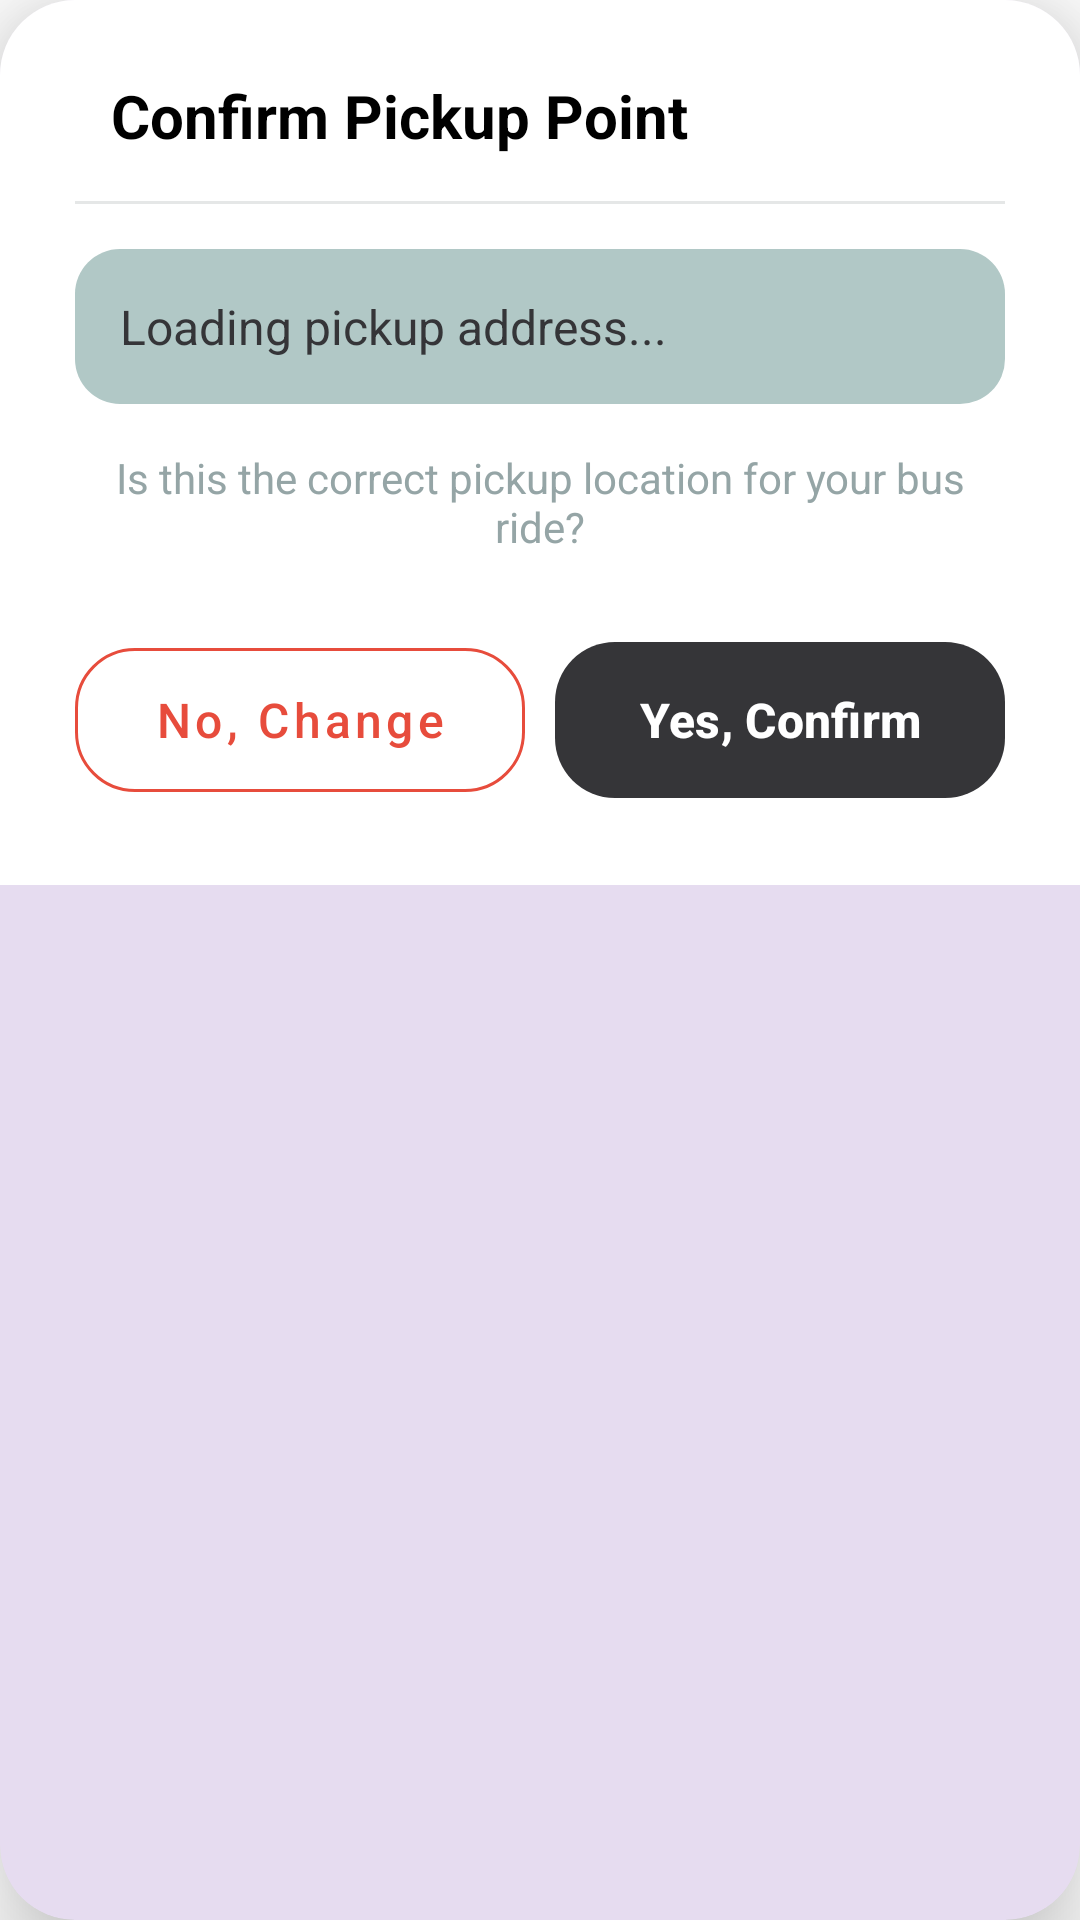

Reconstruct the res/layout file that produces this screen, plus the resources it refers to.
<!-- AndroidManifest.xml: application theme Theme.Booky -->
<!-- res/layout/dialog_confirm_location.xml -->
<?xml version="1.0" encoding="utf-8"?>
<com.google.android.material.card.MaterialCardView
    xmlns:android="http://schemas.android.com/apk/res/android"
    xmlns:app="http://schemas.android.com/apk/res-auto"
    android:layout_width="match_parent"
    android:layout_height="wrap_content"
    android:layout_margin="20dp"
    app:cardCornerRadius="25dp"
    app:cardElevation="20dp"
    app:strokeWidth="0dp">

    <LinearLayout
        android:layout_width="match_parent"
        android:layout_height="wrap_content"
        android:background="@color/white"
        android:gravity="center"
        android:orientation="vertical"
        android:padding="25dp">

        <LinearLayout
            android:layout_width="match_parent"
            android:layout_height="wrap_content"
            android:gravity="center_vertical"
            android:orientation="horizontal">

             <TextView
            android:layout_width="wrap_content"
            android:layout_height="wrap_content"
            android:layout_marginStart="12dp"
            android:text="Confirm Pickup Point"
            android:textColor="@color/black"
            android:textSize="20sp"
            android:textStyle="bold" />
        </LinearLayout>

        <View
            android:layout_width="match_parent"
            android:layout_height="1dp"
            android:layout_marginTop="15dp"
            android:layout_marginBottom="15dp"
            android:alpha="0.2"
            android:background="#7F8C8D" />

        <TextView
            android:id="@+id/tvConfirmAddress"
            android:layout_width="match_parent"
            android:layout_height="wrap_content"
            android:background="@drawable/input_box_bg"
            android:gravity="start"
            android:padding="15dp"
            android:text="Loading pickup address..."
            android:textColor="@color/white_02"
            android:textSize="16sp" />

        <TextView
            android:layout_width="match_parent"
            android:layout_height="wrap_content"
            android:layout_marginTop="15dp"
            android:gravity="center"
            android:text="Is this the correct pickup location for your bus ride?"
            android:textColor="#95A5A6"
            android:textSize="14sp" />

        <LinearLayout
            android:layout_width="match_parent"
            android:layout_height="60dp"
            android:layout_marginTop="25dp"
            android:orientation="horizontal"
            android:weightSum="2">

            <com.google.android.material.button.MaterialButton
                android:id="@+id/btnNo"
                style="@style/Widget.MaterialComponents.Button.TextButton"
                android:layout_width="0dp"
                android:layout_height="match_parent"
                android:layout_weight="1"
                android:layout_marginEnd="10dp"
                android:text="No, Change"
                android:textAllCaps="false"
                android:textColor="#E74C3C"
                android:textSize="16sp"
                app:cornerRadius="20dp"
                app:strokeColor="#E74C3C"
                app:strokeWidth="1dp" />

            <com.google.android.material.button.MaterialButton
                android:id="@+id/btnYes"
                android:layout_width="0dp"
                android:layout_height="match_parent"
                android:layout_weight="1"
                android:text="Yes, Confirm"
                android:textAllCaps="false"
                android:textSize="16sp"
                android:textStyle="bold"
                app:backgroundTint="@color/white_02"
                app:cornerRadius="20dp" />
        </LinearLayout>
    </LinearLayout>
</com.google.android.material.card.MaterialCardView>
<!-- resources referenced by this layout -->
<resources>
  <color name="black">#000000</color>
  <color name="white">#FFFFFF</color>
  <color name="white_02">#353538</color>
  <!-- drawable input_box_bg (drawable) -->
  <?xml version="1.0" encoding="utf-8"?>
  <shape xmlns:android="http://schemas.android.com/apk/res/android">
      <solid android:color="@color/selection_root" />
      <corners android:radius="15dp" />
  </shape>
  <style name="Theme.Booky" parent="Base.Theme.Booky" />
  <color name="selection_root">#B1C8C6</color>
  <style name="Base.Theme.Booky" parent="Theme.Material3.DayNight.NoActionBar">
  
          <item name="android:windowBackground">@android:color/white</item>
          <item name="android:windowIsTranslucent">true</item>
          <item name="android:statusBarColor">@android:color/white</item>
          <item name="android:windowLightStatusBar">true</item>
          <item name="android:forceDarkAllowed">false</item>
      </style>
</resources>
